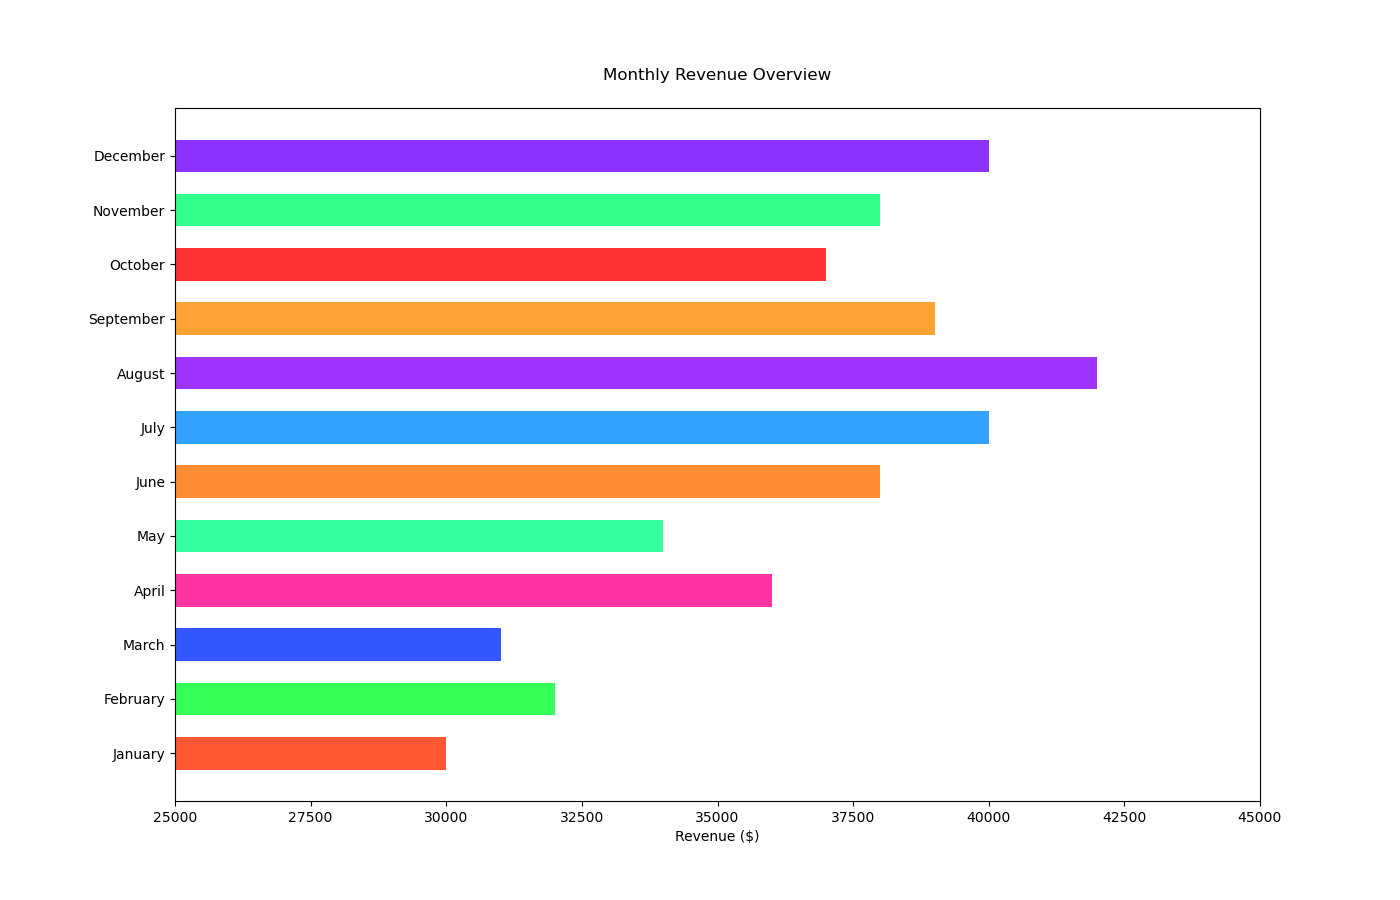

Data behind this chart, as committed beside it:
Month, Revenue
January, 30000
February, 32000
March, 31000
April, 36000
May, 34000
June, 38000
July, 40000
August, 42000
September, 39000
October, 37000
November, 38000
December, 40000
